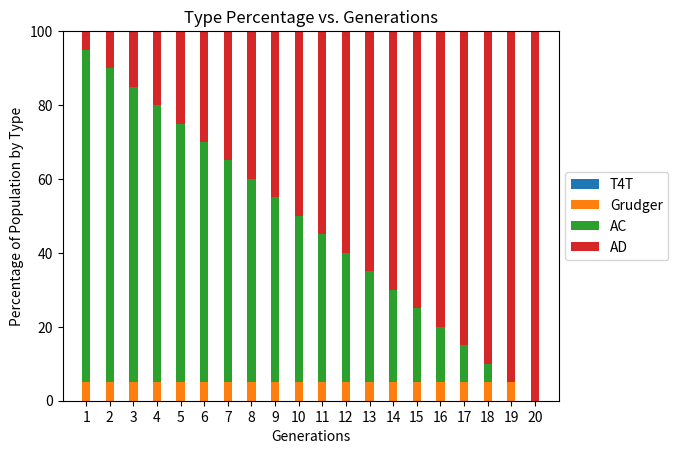
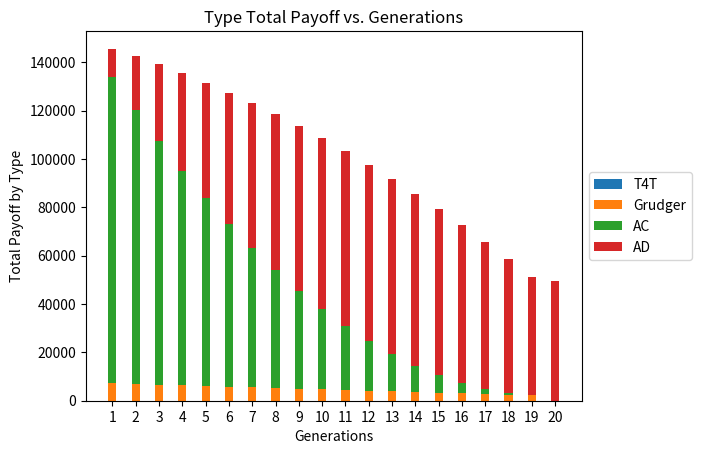
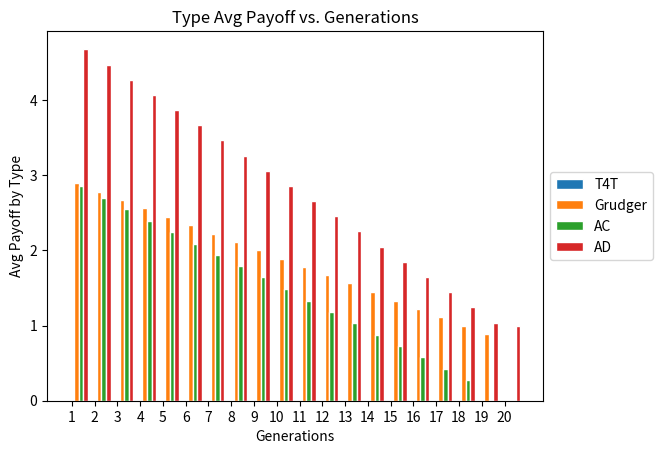

Write the Python code that produced these figures, in order.
from math import comb
import random
import matplotlib.pyplot as plt
import numpy as np

def myFunction(n, m, p, k):
    
    # Check n requirements.
    if ((n % 4) != 0):
        print("Unable to divide n equally between four types of players.")
    else:
        
        # Set up data structure to hold player information
        # Format: [playerNumber, type, lastMove, grudger, cumulativePoints]
        # Note: 0 = T4T, 1 = Grudger, 2 = AC, 3 = AD
        playerPoints = []

        # Question 2a: 5% AD, 5% Grudger, 90% AC
        for a in range(0, n):
            typeToAppend = 2
            if (0 <= a <= 4):
                typeToAppend = 1
            elif (5 <= a <= 9):
                typeToAppend = 3
            playerPoints.append([a, typeToAppend, 0, 0, 0])

        # Question 2b: 1 TFT, 33 AC, 33 AD, 33 Grudger
        #for a in range(0, n):
        #    typeToAppend = 0
        #    if (0 <= a <= 32):
        #        typeToAppend = 1
        #    elif (33 <= a <= 65):
        #        typeToAppend = 2
        #    elif (66 <= a <= 98):
        #        typeToAppend = 3
        #    playerPoints.append([a, typeToAppend, 0, 0, 0])

        # Question 2c: 40 AD, 30 TFT,  20 AC, 10 Grudger
        #for a in range(0, n):
        #    typeToAppend = 3
        #    if (0 <= a <= 29):
        #        typeToAppend = 0
        #    elif (30 <= a <= 49):
        #        typeToAppend = 2
        #    elif (50 <= a <= 59):
        #        typeToAppend = 1
        #    playerPoints.append([a, typeToAppend, 0, 0, 0])
        
        # Initialize variables to store information across generations
        tftPercPlot = []
        gPercPlot = []
        acPercPlot = []
        adPercPlot = []
        tftTotalPlot = []
        gTotalPlot = []
        acTotalPlot = []
        adTotalPlot = []
        tftAvgPlot = []
        gAvgPlot = []
        acAvgPlot = []
        adAvgPlot = []
        totalPlot = []

        # Iterate through all generations
        for c in range(0, k):

            # At the beginning of each generation, reset relevant information
            for d in range(0, n):
                playerPoints[d][2] = 0 # Reset last move
                playerPoints[d][3] = 0 # Reset grudge toggle
                playerPoints[d][4] = 0 # Reset cumulative points (because new generation)

            # Simulate nC2 repeated games
            for a in range(0, n):
                for b in range(a, n):
                    if (b > a):
                        # Games are repeated m times
                        for e in range(0, m):
                            # Get the payoff for current players
                            roundResult = payoffMatrix(playerPoints[a], playerPoints[b], e)
                            playerPoints[a][4] = playerPoints[a][4] + roundResult[0]
                            playerPoints[b][4] = playerPoints[b][4] + roundResult[1]
                        # After each player pair, reset player's lastMove and grudge status
                        playerPoints[a][2] = 0
                        playerPoints[a][3] = 0
                        playerPoints[b][2] = 0
                        playerPoints[b][3] = 0
            
            
            # Initialize variables used to calculate output
            tftCount = 0
            gCount = 0
            acCount = 0
            adCount = 0
            tftSum = 0
            gSum = 0
            acSum = 0
            adSum = 0

            # Iterate through the player array and increment variables
            for a in range(0, n):
                if (playerPoints[a][1] == 0):
                    tftCount = tftCount + 1
                    tftSum = tftSum + playerPoints[a][4]
                elif (playerPoints[a][1] == 1):
                    gCount = gCount + 1
                    gSum = gSum + playerPoints[a][4]
                elif (playerPoints[a][1] == 2):
                    acCount = acCount + 1
                    acSum = acSum + playerPoints[a][4]
                elif (playerPoints[a][1] == 3):
                    adCount = adCount + 1
                    adSum = adSum + playerPoints[a][4]
                elif (playerPoints[a][1] == 4):
                    randomCount = randomCount + 1
                    randomSum = randomSum + playerPoints[a][4]
            tftPerc = tftCount / n * 100
            gPerc = gCount / n * 100
            acPerc = acCount / n * 100
            adPerc = adCount / n * 100
            totalSum = tftSum + gSum + acSum + adSum

            # Add data for graphing later
            tftPercPlot.append(tftPerc)
            gPercPlot.append(gPerc)
            acPercPlot.append(acPerc)
            adPercPlot.append(adPerc)
            tftTotalPlot.append(tftSum)
            gTotalPlot.append(gSum)
            acTotalPlot.append(acSum)
            adTotalPlot.append(adSum)
            totalPlot.append(totalSum)
            tftAvgPlot.append(round(weirdDiv(tftSum, tftCount) / (n - 1) / m, 2))
            gAvgPlot.append(round(weirdDiv(gSum, gCount) / (n - 1) / m, 2))
            acAvgPlot.append(round(weirdDiv(acSum, acCount) / (n - 1) / m, 2))
            adAvgPlot.append(round(weirdDiv(adSum, adCount) / (n - 1) / m, 2))

            # Toggle to print info generation by generation
            if (c > (-1)):
                print("Gen", (c + 1), ": T4T:", round(tftPerc, 1), "%, G:", round(gPerc, 1), "%, AC:", round(acPerc, 1), "%, AD:", round(adPerc, 1), "%")
                print("Gen", (c + 1), ": T4T:", tftSum, ", G:", gSum, ", AC:", acSum, ", AD:", adSum, ", Total:", totalSum)
                print("Gen", (c + 1), ": T4T:", round(weirdDiv(tftSum, tftCount) / (n - 1) / m, 2), ", G:", round(weirdDiv(gSum, gCount) / (n - 1) / m, 2), ", AC:", round(weirdDiv(acSum, acCount) / (n - 1) / m, 2), ", AD:", round(weirdDiv(adSum, adCount) / (n - 1) / m, 2), "")
                print("")
            
            # Rank the players according to their cumulative payoffs
            rankPlayerPoints = sorted(playerPoints, key = lambda x: x[4], reverse = True)
            howMany = int(p / 100 * n)

            # Choosing which players to replicate (Max)
            finalMaxSample = []
            maxValue = rankPlayerPoints[0][4]
            howManyMax = 0
            howManyMaxOffset = 0
            findingMaxs = True
            while (findingMaxs):
                for i in range(0, n):
                    if (rankPlayerPoints[i][4] == maxValue):
                        howManyMax = howManyMax + 1
                if (howManyMax >= howMany):
                    maxPlayerSample = rankPlayerPoints[howManyMaxOffset:howManyMax]
                    randomMaxSample = random.sample(maxPlayerSample, (howMany - howManyMaxOffset))
                    for j in range(0, len(randomMaxSample)):
                        finalMaxSample.append(randomMaxSample[j])
                    findingMaxs = False
                else:
                    for j in range(howManyMaxOffset, howManyMax):
                        finalMaxSample.append(rankPlayerPoints[j])
                    maxValue = rankPlayerPoints[howManyMax][4]
                    howManyMaxOffset = howManyMax

            # Choosing which players to remove (Min)
            finalMinSample = []
            minValue = rankPlayerPoints[n - 1][4]
            howManyMin = 0
            howManyMinOffset = 0
            stillFinding = True
            while (stillFinding):
                for a in range(0, n):
                    if (rankPlayerPoints[a][4] == minValue):
                        howManyMin = howManyMin + 1
                if (howManyMin >= howMany):
                    minPlayerSample = rankPlayerPoints[(n - howManyMin):(n - howManyMinOffset)]
                    randomMinSample = random.sample(minPlayerSample, (howMany - howManyMinOffset))
                    for b in range(0, len(randomMinSample)):
                        finalMinSample.append(randomMinSample[b])
                    stillFinding = False
                else:
                    for b in range(howManyMinOffset, howManyMin):
                        finalMinSample.append(rankPlayerPoints[n - 1 - b])
                    minValue = rankPlayerPoints[n - 1 - howManyMin][4]
                    howManyMinOffset = howManyMin

            # Replace randomly-selected min players with randomly-selected
            # max player strategies.
            for a in range(0, howMany):
                for b in range(0, n):
                    if (finalMinSample[a][0] == rankPlayerPoints[b][0]):
                        rankPlayerPoints[b][1] = finalMaxSample[a][1]

            playerPoints = rankPlayerPoints
            

        width = 0.35
        xPlot = range(1, 21)
        
        # Perc Bar Graph Code
        plt.figure(1)
        plt.axis([0, 21, 0, 100])
        plt.bar(xPlot, tftPercPlot, width, label = "T4T")
        plt.bar(xPlot, gPercPlot, width, bottom = tftPercPlot, label = "Grudger")
        plt.bar(xPlot, acPercPlot, width, bottom = np.array(tftPercPlot) + np.array(gPercPlot), label = "AC")
        plt.bar(xPlot, adPercPlot, width, bottom = np.array(tftPercPlot) + np.array(gPercPlot) + np.array(acPercPlot), label = "AD")
        plt.xticks(np.arange(1, 21, 1))
        plt.title("Type Percentage vs. Generations")
        plt.xlabel("Generations")
        plt.ylabel("Percentage of Population by Type")
        plt.legend(loc = "center left", bbox_to_anchor = (1, 0.5))

        # Total Bar Graph Code
        plt.figure(2)
        plt.bar(xPlot, tftTotalPlot, width, label = "T4T")
        plt.bar(xPlot, gTotalPlot, width, bottom = tftTotalPlot, label = "Grudger")
        plt.bar(xPlot, acTotalPlot, width, bottom = np.array(tftTotalPlot) + np.array(gTotalPlot), label = "AC")
        plt.bar(xPlot, adTotalPlot, width, bottom = np.array(tftTotalPlot) + np.array(gTotalPlot) + np.array(acTotalPlot), label = "AD")
        plt.xticks(np.arange(1, 21, 1))
        plt.title("Type Total Payoff vs. Generations")
        plt.xlabel("Generations")
        plt.ylabel("Total Payoff by Type")
        plt.legend(loc = "center left", bbox_to_anchor = (1, 0.5))

        # Avg Bar Graph Code
        plt.figure(3)
        r1 = xPlot
        r2 = [x + 0.2 for x in r1]
        r3 = [x + 0.2 for x in r2]
        r4 = [x + 0.2 for x in r3]
        plt.bar(r1, tftAvgPlot, width = 0.2, edgecolor = "white", label = "T4T")
        plt.bar(r2, gAvgPlot, width = 0.2, edgecolor = "white", label = "Grudger")
        plt.bar(r3, acAvgPlot, width = 0.2, edgecolor = "white", label = "AC")
        plt.bar(r4, adAvgPlot, width = 0.2, edgecolor = "white", label = "AD")
        plt.xticks(np.arange(1, 21, 1))
        plt.title("Type Avg Payoff vs. Generations")
        plt.xlabel("Generations")
        plt.ylabel("Avg Payoff by Type")
        plt.legend(loc = "center left", bbox_to_anchor = (1, 0.5))
        
        plt.show()
        

def payoffMatrix(a, b, r):
    # a and b are the player structures
    # get their types
    
    a_action = -1
    b_action = -1

    if (a[1] == 0):
        if (r == 0):
            a_action = 0
        else:
            a_action = b[2]
    elif (a[1] == 1): # If Player A is a Grudger
        if (a[3] == 1): # Check if holding a grudge
            a_action = 1 
        else :
            a_action = 0
    elif (a[1] == 2): # If Player A is AC
        a_action = 0
    elif (a[1] == 3): # IF Player A is AD
        a_action = 1
    elif (a[1] == 4): # If Player A is a random player
        a_action = random.randint(0, 1)

    if (b[1] == 0):
        if (r == 0):
            b_action = 0
        else:
            b_action = a[2]
    elif (b[1] == 1): # If Player B is a Grudger
        if (b[3] == 1): # Check if holding a grudge
            b_action = 1 
        else :
            b_action = 0
    elif (b[1] == 2):
        b_action = 0
    elif (b[1] == 3):
        b_action = 1
    elif (b[1] == 4):
        b_action = random.randint(0, 1)

    a[2] = a_action
    b[2] = b_action

    if (b_action == 1):
        a[3] = 1
    if (a_action == 1):
        b[3] = 1
    
    # Assume 0 = cooperate, 1 = defect
    if (a_action == 0):
        if (b_action == 0):
            return [3, 3]
        else:
            return [0, 5]
    else:
        if (b_action == 0):
            return [5, 0]
        else:
            return [1, 1]

def weirdDiv(n, d):
    #print(n, "-", d)
    return (n / d) if d else 0

myFunction(100, 5, 5, 20)

